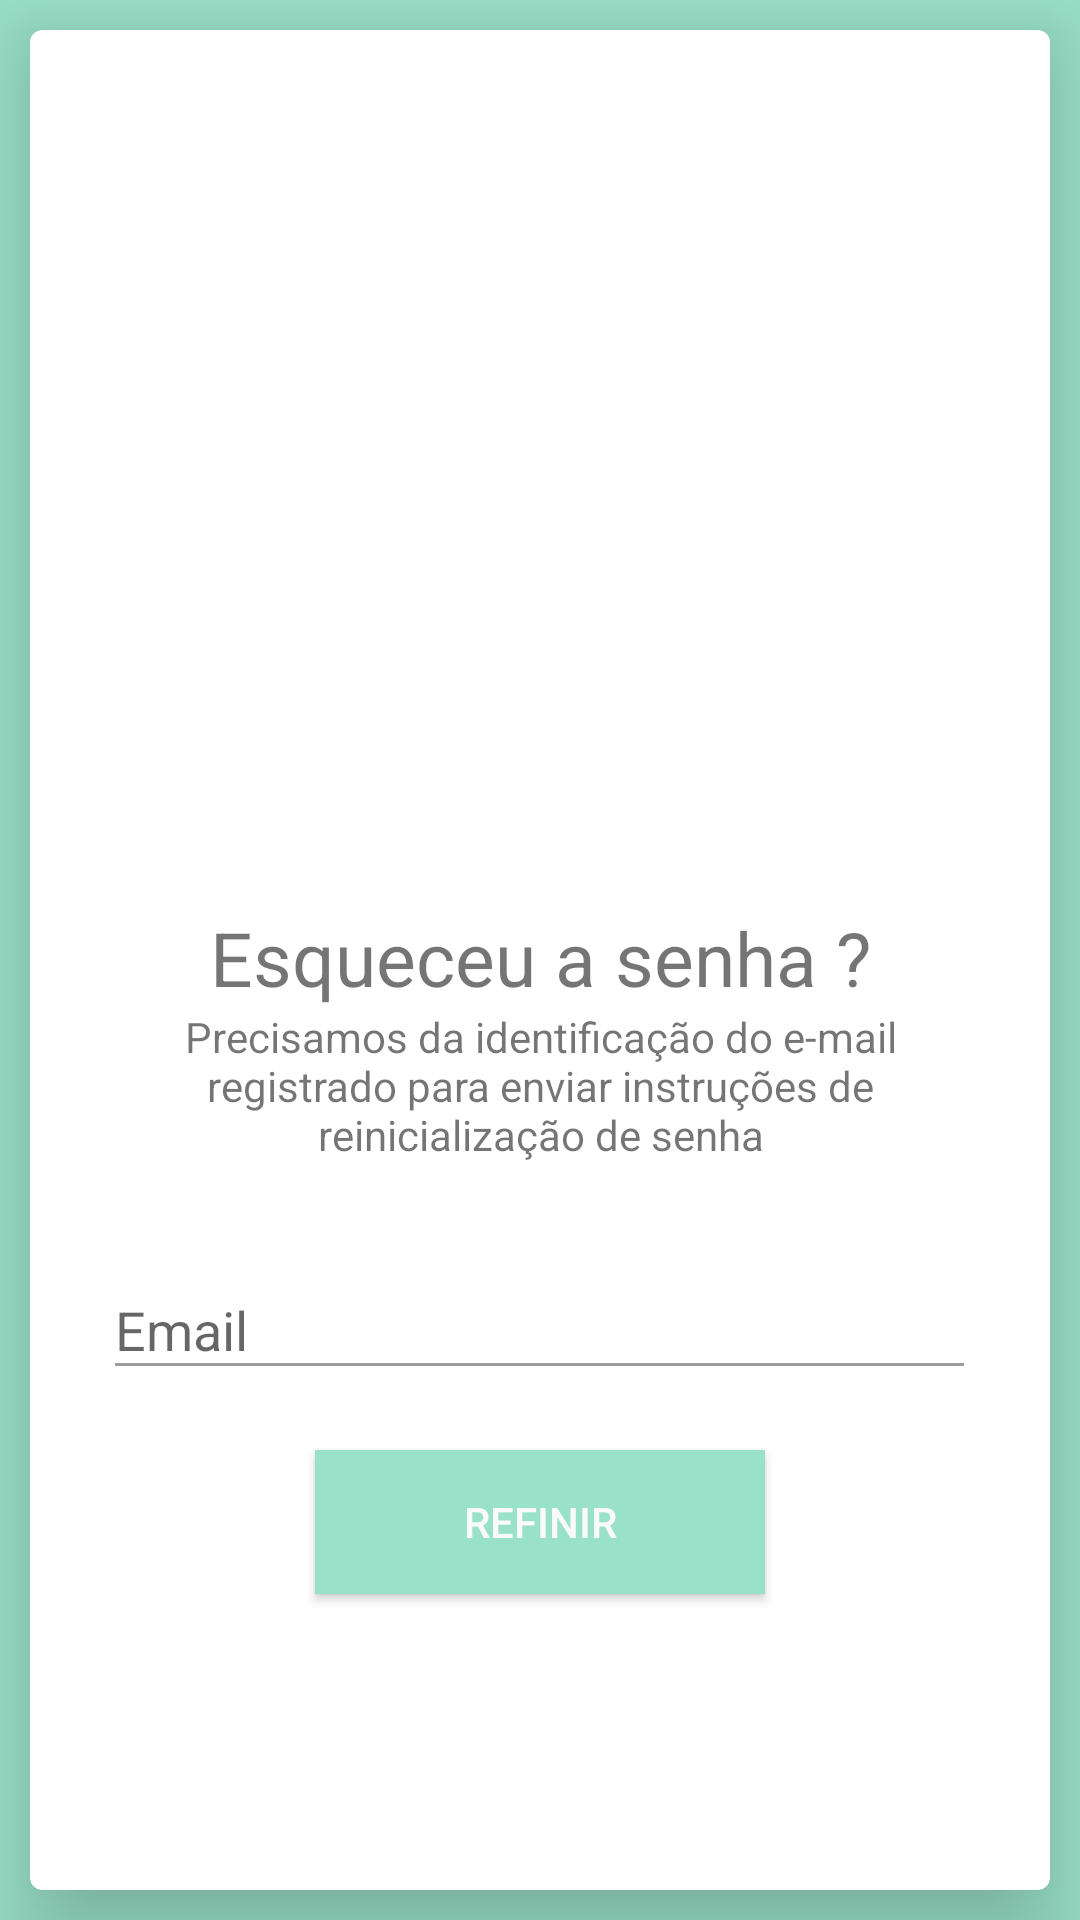

This screen was rendered from an Android layout file. Write that file and the resources it references.
<!-- AndroidManifest.xml: application theme AppTheme -->
<!-- res/layout/fragment_redefinir.xml -->
<?xml version="1.0" encoding="utf-8"?>
<FrameLayout
    xmlns:android="http://schemas.android.com/apk/res/android"
    android:id="@+id/linear_redefinir"
    xmlns:card_view="http://schemas.android.com/apk/res-auto"
    android:background="@color/colorPrimary"
    android:orientation="vertical" android:layout_width="match_parent"
    android:layout_height="match_parent">


    <android.support.v7.widget.CardView
        card_view:cardElevation="20dp"
        android:layout_margin="10dp"
        android:id="@+id/card_view"
        android:layout_gravity="center"
        android:layout_width="match_parent"
        android:layout_height="match_parent"
        card_view:cardCornerRadius="4dp">
        <LinearLayout
            android:gravity="center"
            android:layout_gravity="center"
            android:orientation="vertical"
            android:layout_width="match_parent"
            android:layout_height="match_parent"
            android:weightSum="1">


            <ImageView
                android:layout_width="134dp"
                android:layout_height="51dp"
                android:layout_gravity="center"
                android:layout_weight="0.51"
                android:src="@drawable/logodark" />

            <TextView
                android:textSize="25sp"
                android:textAlignment="center"
                android:text="Esqueceu a senha ?"
                android:layout_gravity="center"
                android:layout_width="match_parent"
                android:layout_height="wrap_content" />

            <TextView
                android:layout_width="254dp"
                android:layout_height="75dp"
                android:layout_gravity="center"
                android:text="@string/frase_redefinir"
                android:textAlignment="center" />

            <android.support.design.widget.TextInputLayout
                android:layout_width="291dp"
                android:layout_height="wrap_content">

                <AutoCompleteTextView
                    android:hint="Email"
                    android:layout_marginTop="30dp"
                    android:layout_width="291dp"
                    android:layout_height="wrap_content"
                    android:inputType="textEmailAddress"
                    android:ems="10"
                    android:id="@+id/redefinir_email" />
            </android.support.design.widget.TextInputLayout>



            <Button
                android:layout_margin="20dp"
                android:layout_marginTop="30dp"
                android:textColor="#FAFAFA"
                android:background="@color/colorPrimary"
                android:layout_width="150dp"
                android:layout_height="wrap_content"
                android:text="REFINIR"
                android:id="@+id/btn_redefinir" />


            <ProgressBar
                android:id="@+id/progressBar"
                style="?android:progressBarStyleLarge"
                android:layout_width="match_parent"
                android:layout_height="wrap_content"
                android:layout_centerHorizontal="true"
                android:layout_centerVertical="true"
                android:indeterminate="true"
                android:visibility="gone"
                android:layout_weight="0.09" />
        </LinearLayout>
    </android.support.v7.widget.CardView>
</FrameLayout>
<!-- resources referenced by this layout -->
<resources>
  <color name="colorPrimary">#9ae1c9</color>
  <string name="frase_redefinir">Precisamos da identificação do e-mail registrado para enviar instruções de reinicialização de senha</string>
  <style name="AppTheme" parent="Theme.AppCompat.Light.NoActionBar">
          
          
          <item name="colorPrimary">@color/app_green_dark</item>
          <item name="colorPrimaryDark">@color/colorPrimaryDark</item>
          <item name="colorAccent">@color/colorAccent</item>
          <item name="android:colorForeground">@color/foreground_material_light</item>
      </style>
  <color name="app_green_dark">#0b8043</color>
  <color name="colorPrimaryDark">#9ae1c9</color>
  <color name="colorAccent">#9ae1c9</color>
  <color name="foreground_material_light">#595959</color>
</resources>
